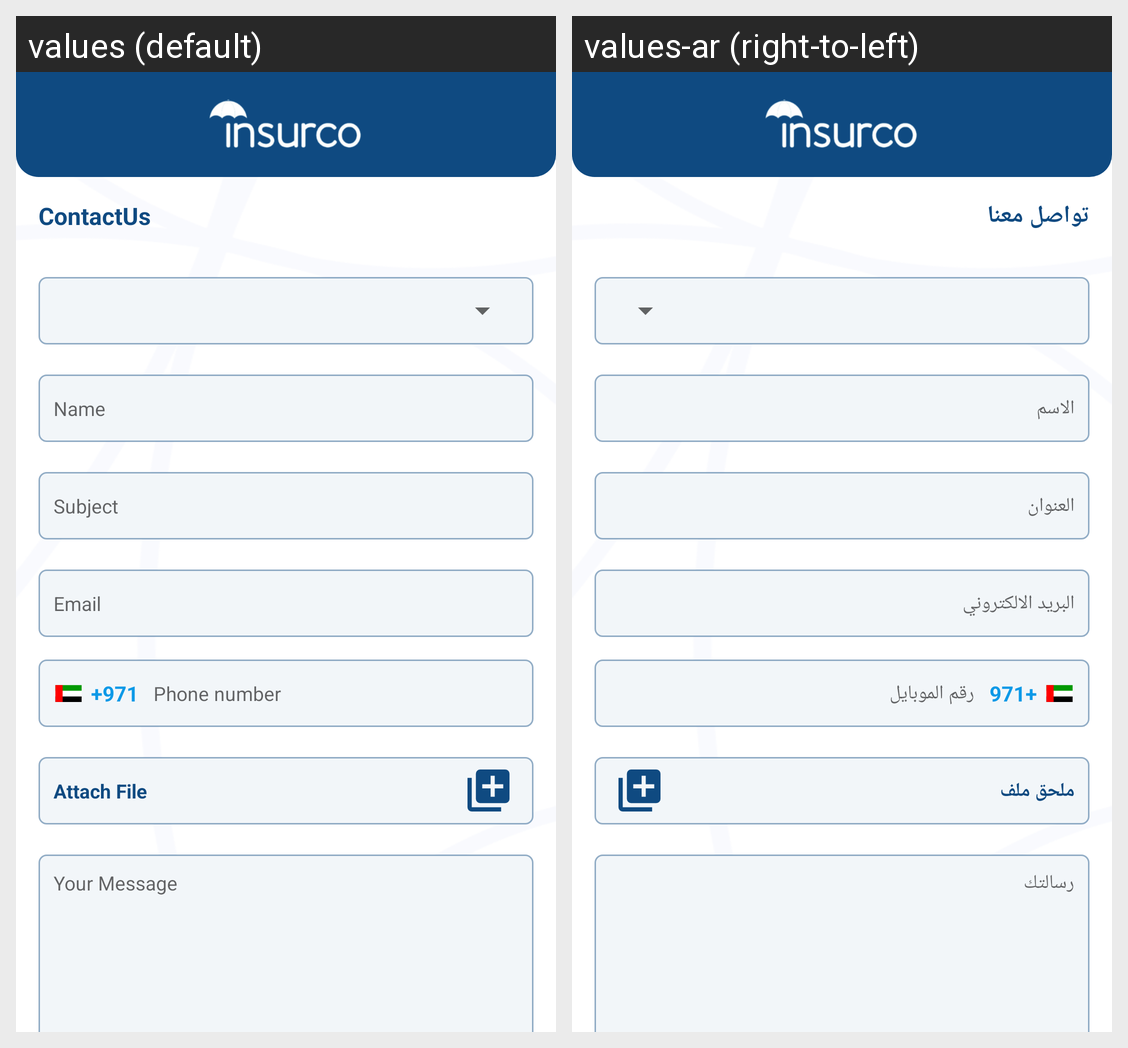

This grid shows one Android layout under two languages. Give, for every string resource on the screen, its name, the default text and each shown locale's text.
Android screen res/layout/activity_contact_us.xml rendered under 2 locales, left to right: values (default), values-ar (right-to-left). Device: Nexus 5 (rendered at 1080×1920; each locale shown at half size, 540×960, under a caption strip naming it); theme Theme.Insurco.
Strings drawn on this screen, with the default value and each locale's value (text and hints the layout hard-codes, and strings that could not be matched under every locale, appear in the picture but are not listed):

ContactUs
  values: ContactUs
  values-ar: تواصل معنا

Name
  values: Name
  values-ar: الاسم

Subject
  values: Subject
  values-ar: العنوان

Email
  values: Email
  values-ar: البريد الالكتروني

Phone_number
  values: Phone number
  values-ar: رقم الموبايل

Attach_File
  values: Attach File
  values-ar: ملحق ملف

Your_Message
  values: Your Message
  values-ar: رسالتك
